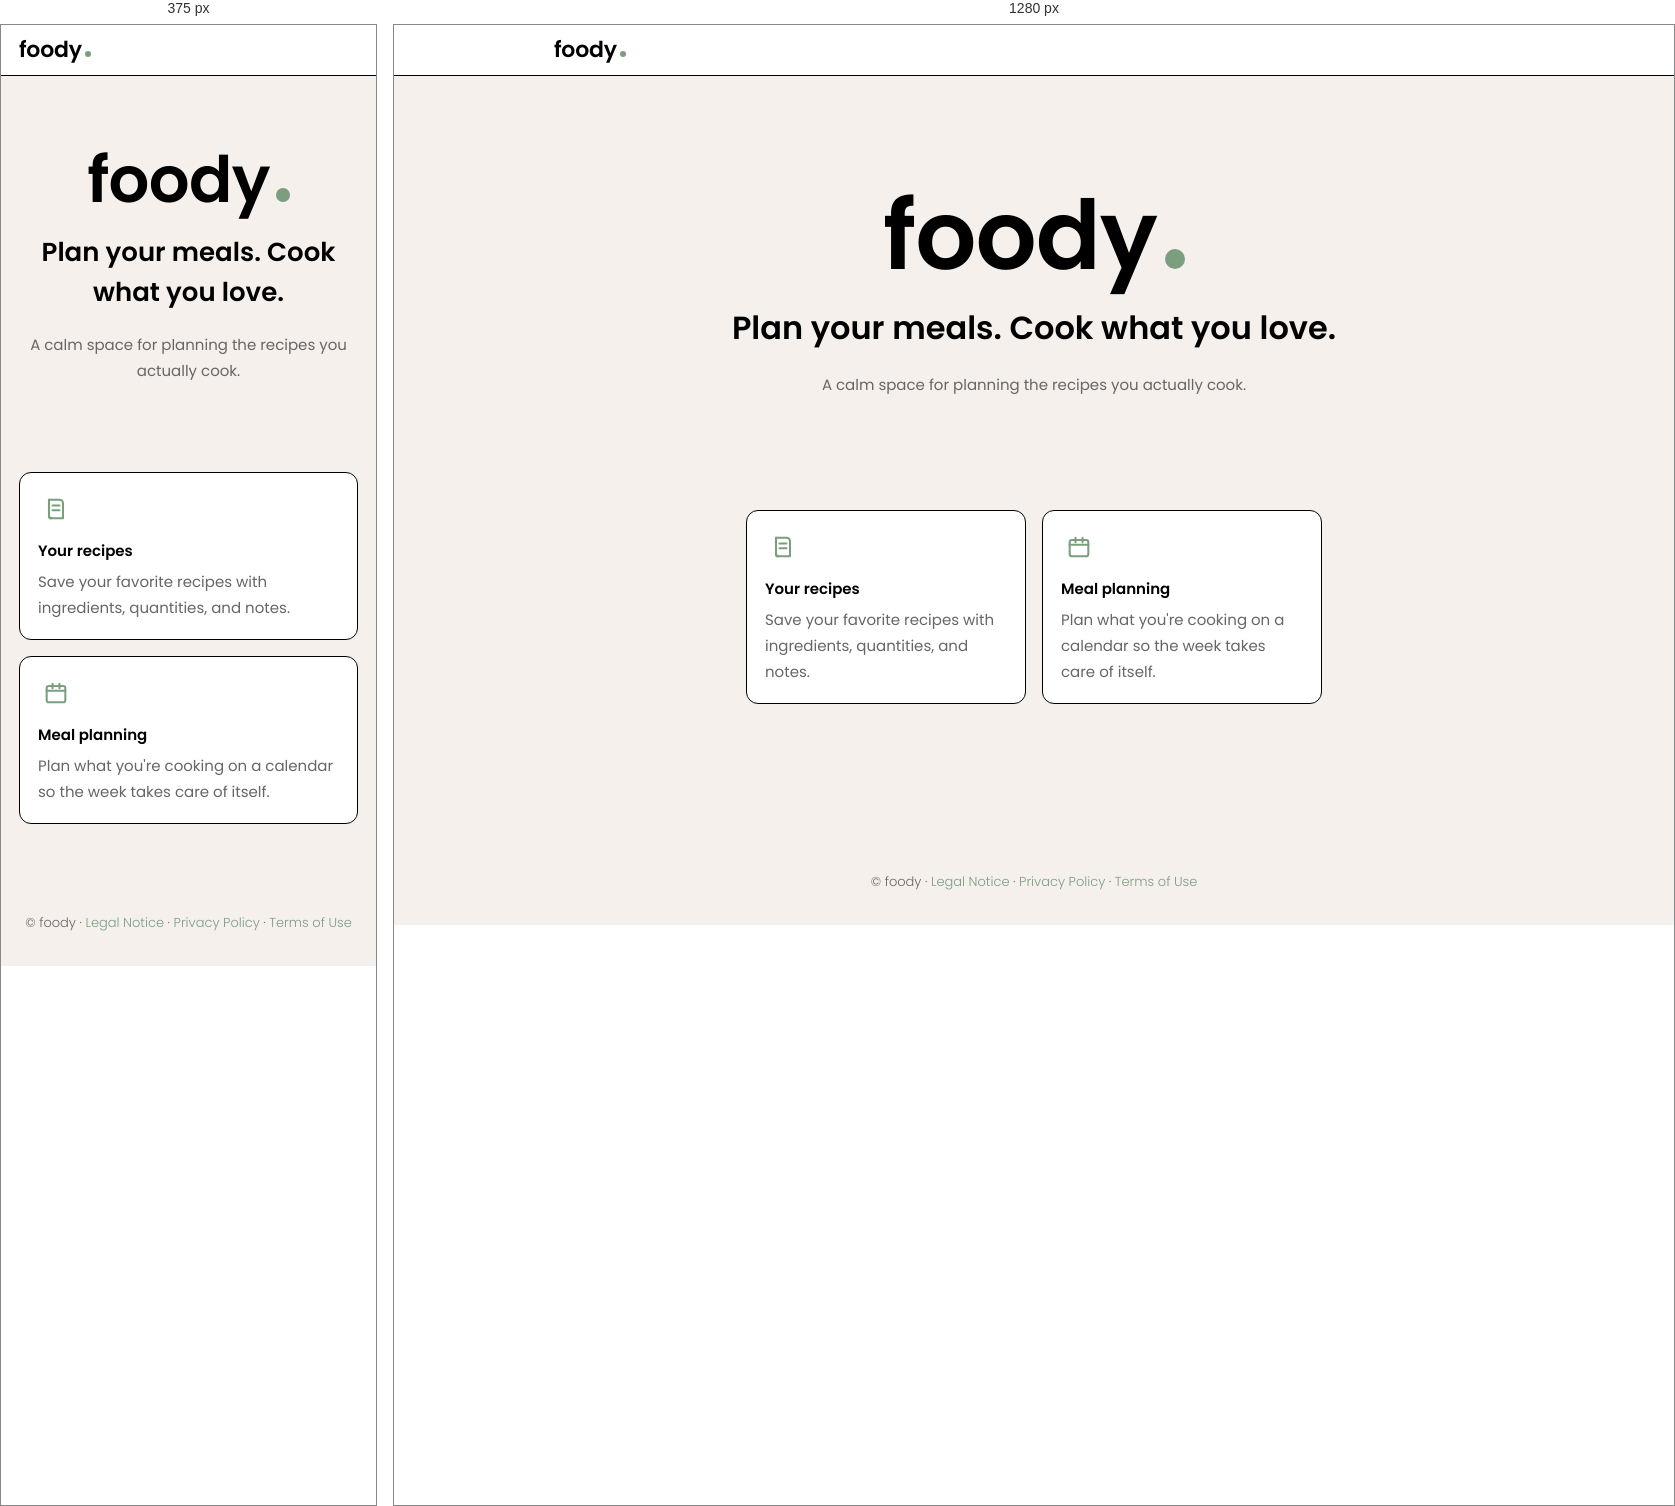
Rendered at 375 px and 1280 px, left to right.

<!-- file: index.html -->
<!doctype html>
<html lang="en">
  <head>
    <meta charset="utf-8" />
    <meta name="viewport" content="width=device-width, initial-scale=1" />
    <title>foody — Plan your meals</title>
    <meta name="description" content="foody is a calm meal-planning app for saving recipes, planning your week, and discovering meals shared by others." />
    <link rel="icon" type="image/svg+xml" href="/assets/favicon.svg" />
    <link rel="stylesheet" href="/styles.css" />
  </head>
  <body>
    <header class="site-header">
      <div class="site-header__inner">
        <a class="wordmark wordmark--header" href="/" aria-label="foody home">
          <span>foody</span>
          <span class="wordmark__dot" aria-hidden="true"></span>
        </a>
      </div>
    </header>

    <main class="main">
      <section class="hero">
        <div class="hero__inner">
          <h1 class="wordmark wordmark--hero" aria-label="foody">
            <span>foody</span>
            <span class="wordmark__dot" aria-hidden="true"></span>
          </h1>
          <p class="hero__tagline">Plan your meals. Cook what you love.</p>
          <p class="hero__subhead body">
            A calm space for planning the recipes you actually cook.
          </p>
        </div>
      </section>

      <section class="features" aria-label="Features">
        <div class="features__inner">
          <article class="card">
            <div class="feature__icon" aria-hidden="true">
              <svg viewBox="0 0 24 24">
                <path d="M6 4h9a3 3 0 0 1 3 3v13H8a2 2 0 0 1-2-2V4z" />
                <path d="M6 4v14a2 2 0 0 0 2 2" />
                <path d="M9 9h6M9 13h6" />
              </svg>
            </div>
            <h2 class="sub1 feature__title">Your recipes</h2>
            <p class="body feature__body">
              Save your favorite recipes with ingredients, quantities, and notes.
            </p>
          </article>

          <article class="card">
            <div class="feature__icon" aria-hidden="true">
              <svg viewBox="0 0 24 24">
                <rect x="4" y="6" width="16" height="14" rx="2" />
                <path d="M4 10h16" />
                <path d="M9 4v4M15 4v4" />
              </svg>
            </div>
            <h2 class="sub1 feature__title">Meal planning</h2>
            <p class="body feature__body">
              Plan what you're cooking on a calendar so the week takes care of itself.
            </p>
          </article>
        </div>
      </section>
    </main>

    <footer class="site-footer">
      <p class="body-small">© foody ·
        <a class="footer-link" href="/legal-notice">Legal Notice</a> ·
        <a class="footer-link" href="/privacy-policy">Privacy Policy</a> ·
        <a class="footer-link" href="/terms">Terms of Use</a>
      </p>
    </footer>
  </body>
</html>


/* @media block from styles.css */
@media (min-width: 720px) {
  .features__inner {
    grid-template-columns: repeat(2, minmax(0, 280px));
    justify-content: center;
  }

  .hero {
    padding: 112px var(--page-padding) 88px;
  }

  .wordmark--hero {
    font-size: 96px;
  }

  .wordmark--hero .wordmark__dot {
    width: 20px;
    height: 20px;
    margin-left: 8px;
  }

  h1 {
    font-size: 56px;
    line-height: 64px;
  }

  .hero__tagline {
    font-size: 32px;
    line-height: 48px;
  }

  .info-section {
    padding: 96px var(--page-padding);
  }
}